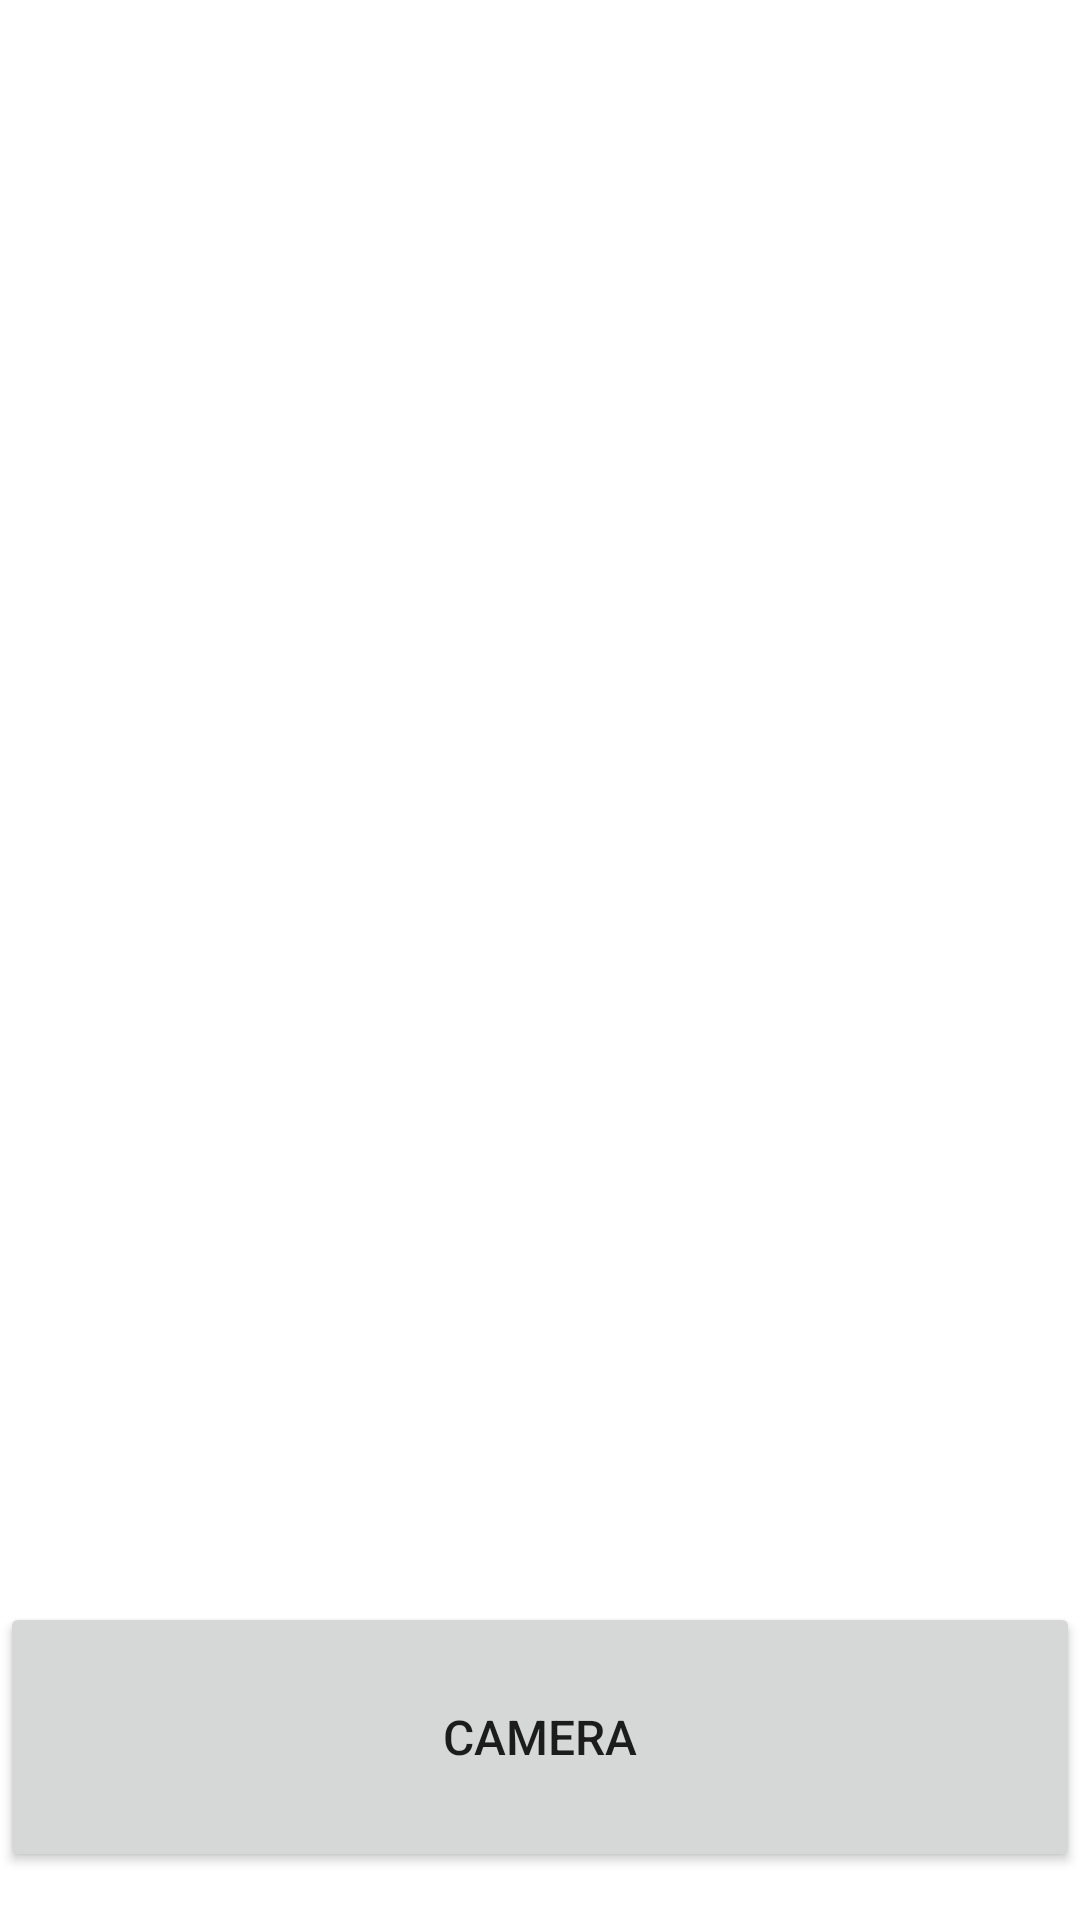

Here is an Android app screen rendered from its layout file. Give the layout XML and the strings, colors and styles it references.
<!-- AndroidManifest.xml: application theme Theme.Myfamily -->
<!-- res/layout/fragment_profile.xml -->
<?xml version="1.0" encoding="utf-8"?>
<androidx.constraintlayout.widget.ConstraintLayout xmlns:android="http://schemas.android.com/apk/res/android"
    xmlns:tools="http://schemas.android.com/tools"
    android:layout_width="match_parent"
    android:layout_height="match_parent"
    xmlns:app="http://schemas.android.com/apk/res-auto"
    tools:context=".ProfileFragment">

    <Button
        android:id="@+id/camera_btn"
        android:text="Camera"
        android:textSize="@dimen/dimen_16"
        android:elevation="@dimen/dimen_16"
        app:layout_constraintBottom_toBottomOf="parent"
        android:layout_marginBottom="@dimen/dimen_16"
        android:layout_width="match_parent"
        android:layout_height="90dp"/>


</androidx.constraintlayout.widget.ConstraintLayout>
<!-- resources referenced by this layout -->
<resources>
  <dimen name="dimen_16">16dp</dimen>
  <style name="Theme.Myfamily" parent="Theme.MaterialComponents.Light.NoActionBar">
          
          <item name="colorPrimary">@color/purple_500</item>
          <item name="colorPrimaryVariant">@color/darker_gray</item>
          <item name="colorOnPrimary">@color/white</item>
          
          <item name="colorSecondary">@color/teal_200</item>
          <item name="colorSecondaryVariant">@color/teal_700</item>
          <item name="colorOnSecondary">@color/black</item>
          
          <item name="android:statusBarColor" tools:targetApi="l">?attr/colorPrimaryVariant</item>
          
      </style>
  <color name="purple_500">#FF6200EE</color>
  <color name="darker_gray">#b3b5b7</color>
  <color name="white">#FFFFFFFF</color>
  <color name="teal_200">#FF03DAC5</color>
  <color name="teal_700">#FF018786</color>
  <color name="black">#FF000000</color>
</resources>
